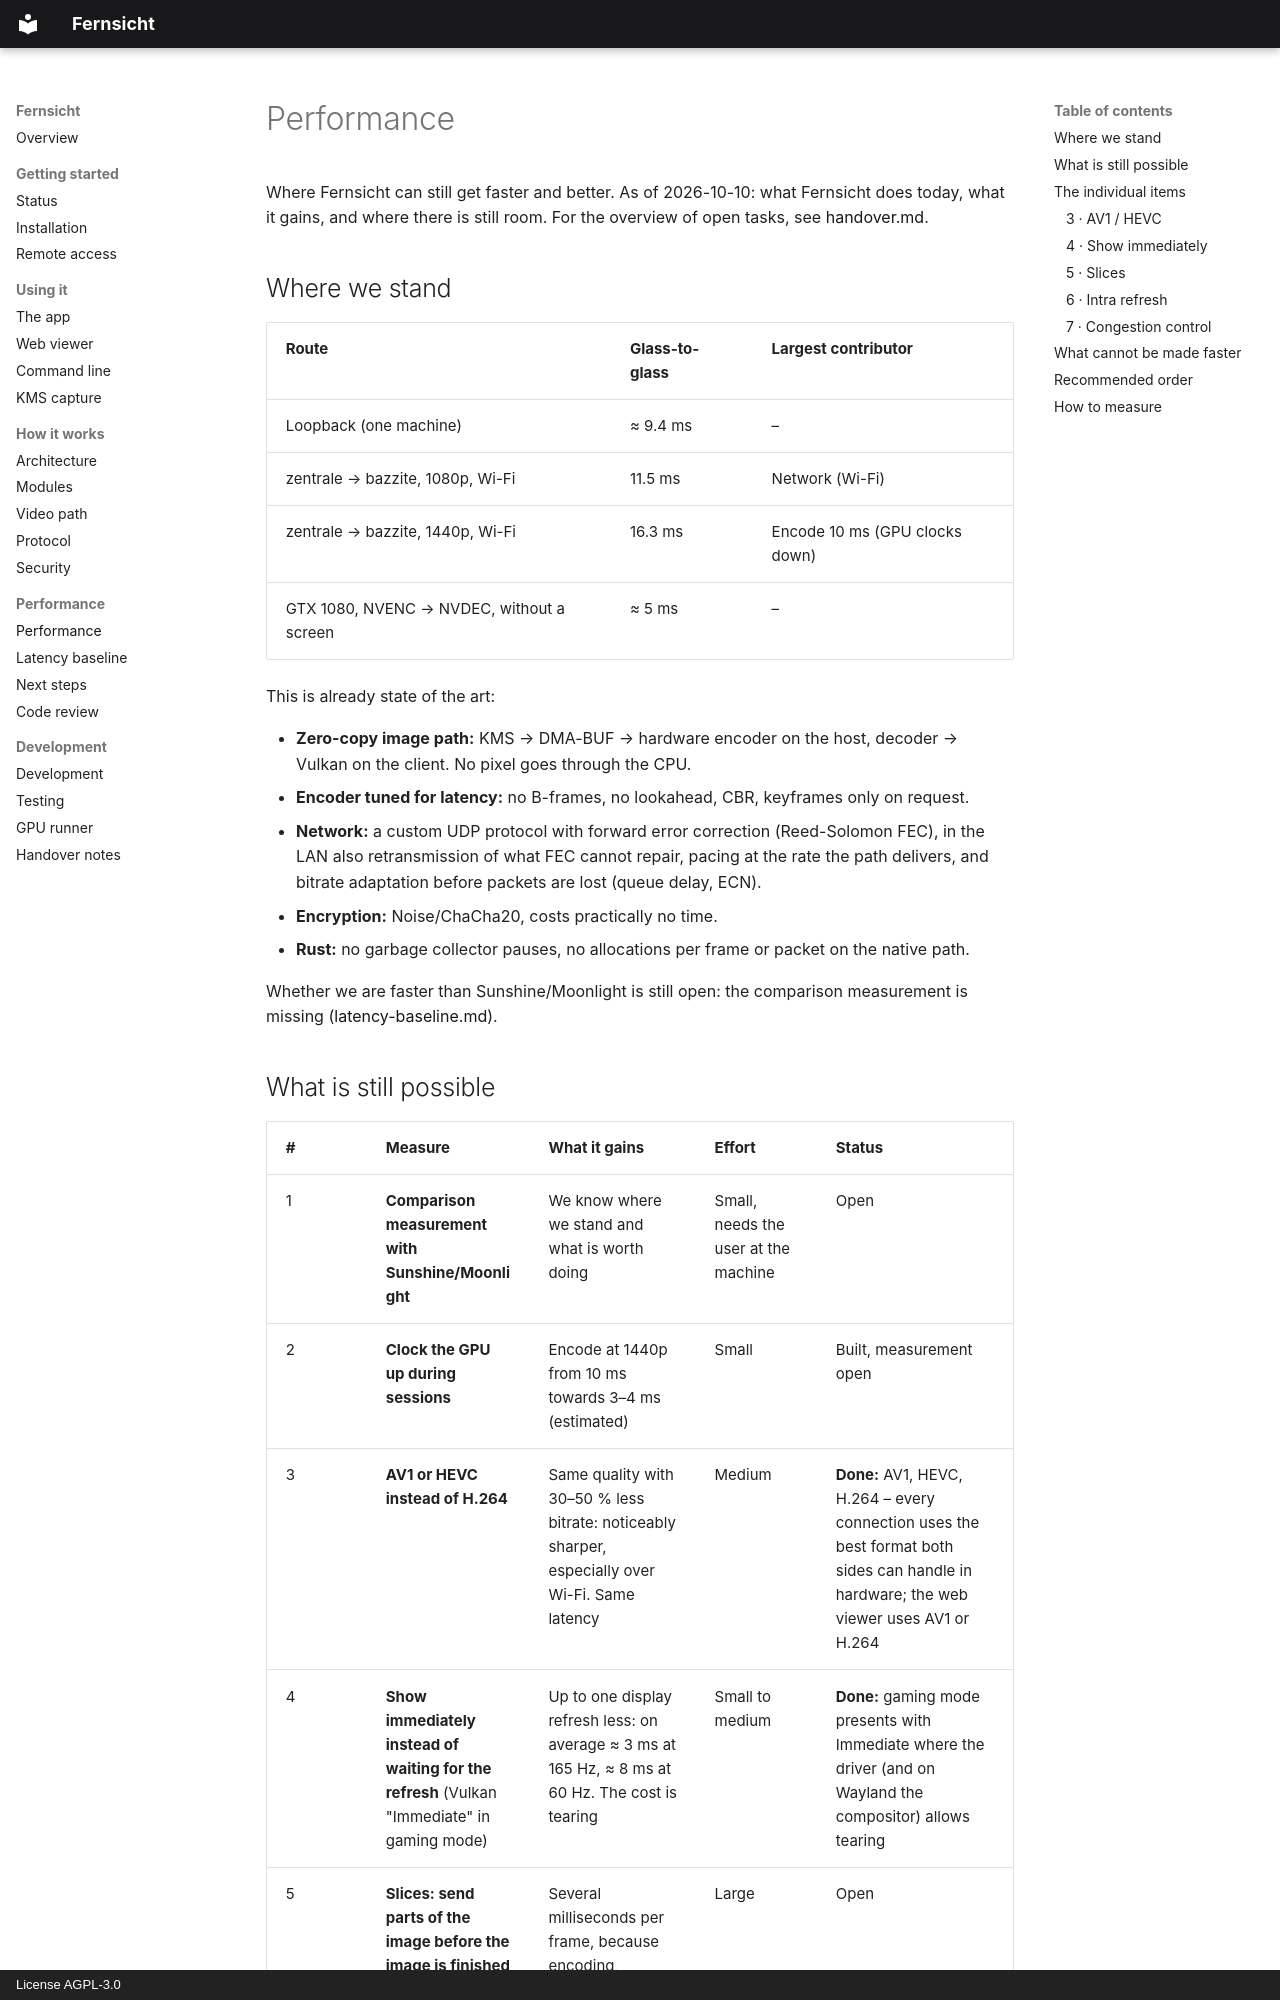

repository: firsttris/fernsicht · page: performance.html · generator: mkdocs · copyright: License AGPL-3.0

# Performance

Where Fernsicht can still get faster and better. As of 2026-10-10: what
Fernsicht does today, what it gains, and where there is still room. For the
overview of open tasks, see [handover.md](handover.md).

## Where we stand

| Route | Glass-to-glass | Largest contributor |
|---|---|---|
| Loopback (one machine) | ≈ 9.4 ms | – |
| zentrale → bazzite, 1080p, Wi-Fi | 11.5 ms | Network (Wi-Fi) |
| zentrale → bazzite, 1440p, Wi-Fi | 16.3 ms | Encode 10 ms (GPU clocks down) |
| GTX 1080, NVENC → NVDEC, without a screen | ≈ 5 ms | – |

This is already state of the art:

- **Zero-copy image path:** KMS → DMA-BUF → hardware encoder on the host,
  decoder → Vulkan on the client. No pixel goes through the CPU.
- **Encoder tuned for latency:** no B-frames, no lookahead, CBR, keyframes
  only on request.
- **Network:** a custom UDP protocol with forward error correction
  (Reed-Solomon FEC), in the LAN also retransmission of what FEC cannot
  repair, pacing at the rate the path delivers, and bitrate adaptation
  before packets are lost (queue delay, ECN).
- **Encryption:** Noise/ChaCha20, costs practically no time.
- **Rust:** no garbage collector pauses, no allocations per frame or packet on the native path.

Whether we are faster than Sunshine/Moonlight is still open: the comparison
measurement is missing ([latency-baseline.md](latency-baseline.md)).
